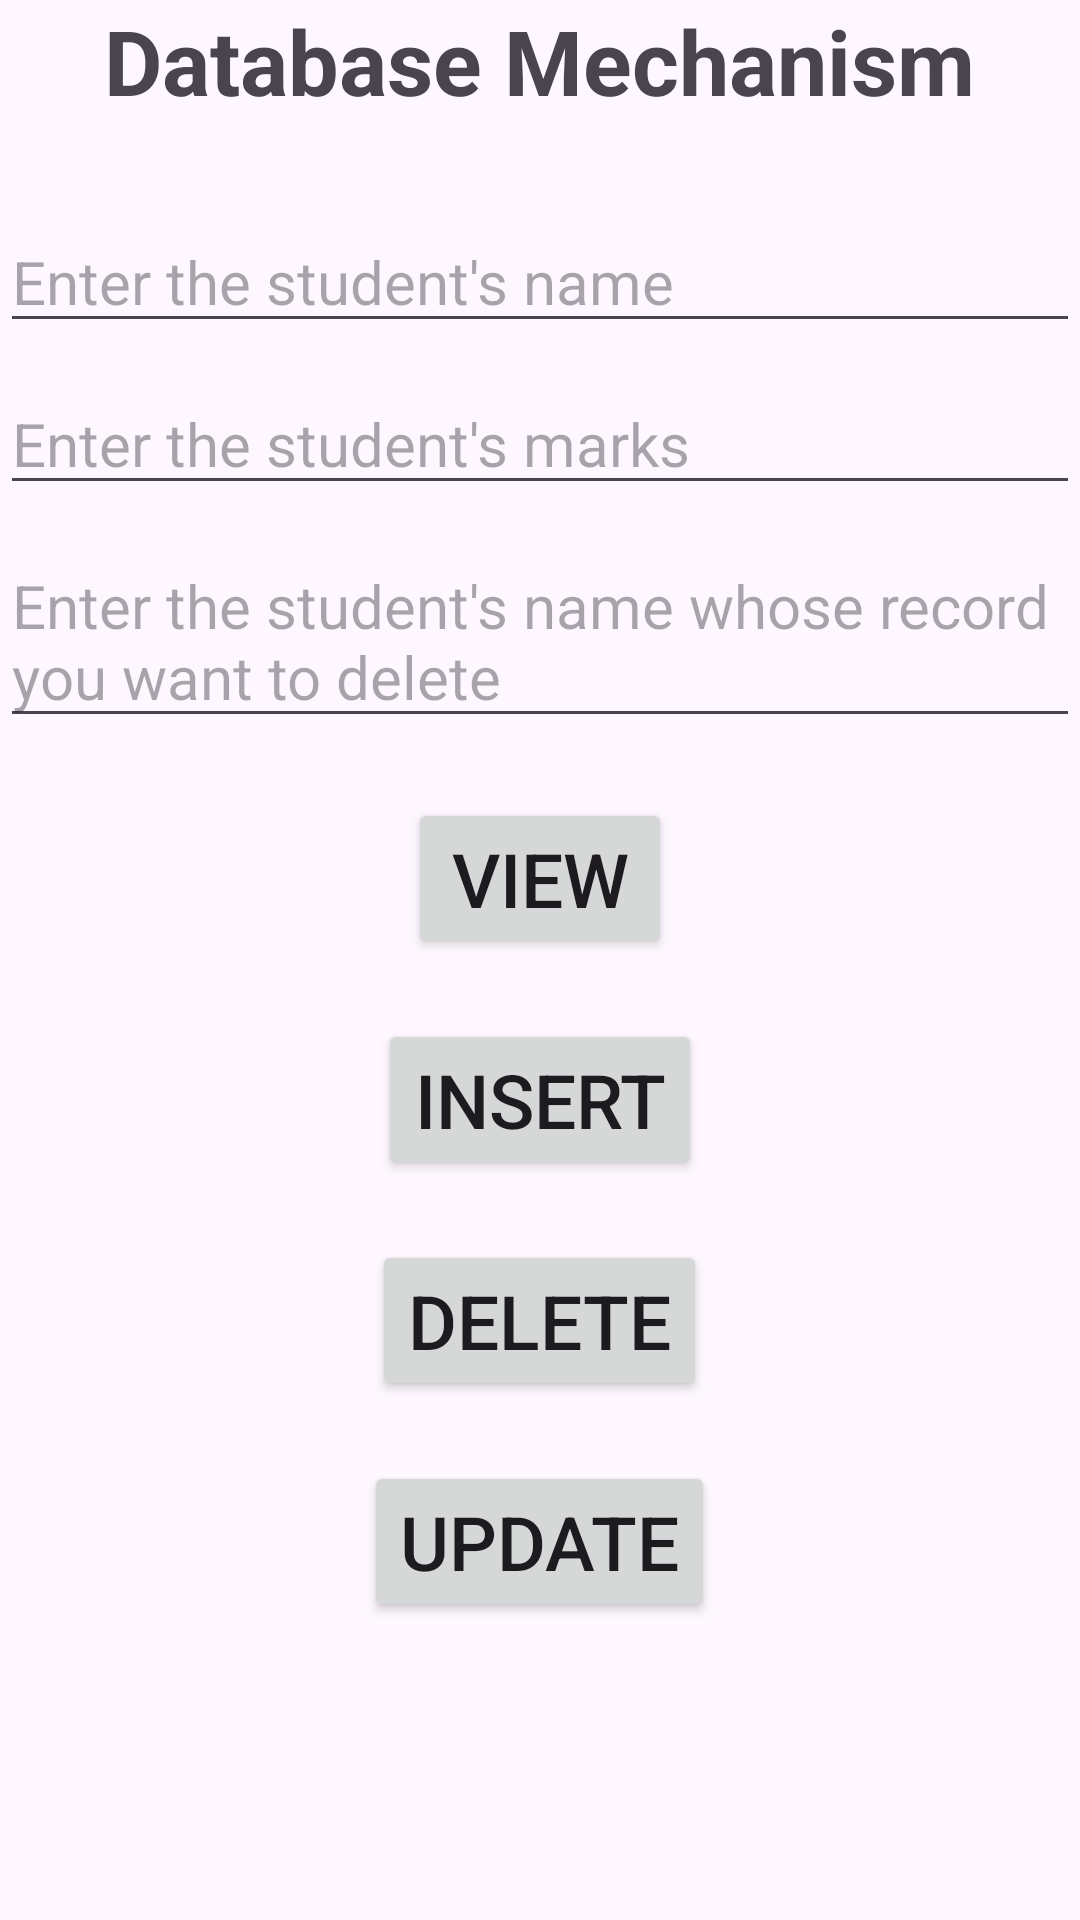

Layout XML and referenced resources for this Android screen:
<!-- AndroidManifest.xml: application theme Theme.Travel_Mate -->
<!-- res/layout/activity_database.xml -->
<?xml version="1.0" encoding="utf-8"?>
<LinearLayout xmlns:android="http://schemas.android.com/apk/res/android"
    xmlns:app="http://schemas.android.com/apk/res-auto"
    xmlns:tools="http://schemas.android.com/tools"
    android:id="@+id/main"
    android:layout_width="match_parent"
    android:layout_height="match_parent"
    android:orientation="vertical"
    tools:context=".Database">

    <TextView
        android:layout_width="wrap_content"
        android:layout_height="wrap_content"
        android:text="Database Mechanism"
        android:textStyle="bold"
        android:textSize="30dp"
        android:layout_gravity="center" />

    <EditText
        android:layout_width="match_parent"
        android:layout_height="wrap_content"
        android:hint="Enter the student's name"
        android:textSize="20dp"
        android:layout_marginTop="30dp"
        android:id="@+id/name" />

    <EditText
        android:layout_marginTop="10dp"
        android:layout_width="match_parent"
        android:layout_height="wrap_content"
        android:hint="Enter the student's marks"
        android:textSize="20dp"
        android:id="@+id/marks" />

    <EditText
        android:layout_marginTop="10dp"
        android:layout_width="match_parent"
        android:layout_height="wrap_content"
        android:hint="Enter the student's name whose record you want to delete"
        android:textSize="20dp"
        android:id="@+id/delData" />

    <Button
        android:layout_width="wrap_content"
        android:layout_height="wrap_content"
        android:textSize="25dp"
        android:text="View"
        android:layout_marginTop="20dp"
        android:layout_gravity="center"
        android:id="@+id/view" />

    <Button
        android:layout_width="wrap_content"
        android:layout_height="wrap_content"
        android:textSize="25dp"
        android:text="Insert"
        android:layout_marginTop="20dp"
        android:layout_gravity="center"
        android:id="@+id/ins" />

    <Button
        android:layout_width="wrap_content"
        android:layout_height="wrap_content"
        android:textSize="25dp"
        android:text="Delete"
        android:layout_marginTop="20dp"
        android:layout_gravity="center"
        android:id="@+id/del" />

    <Button
        android:layout_width="wrap_content"
        android:layout_height="wrap_content"
        android:textSize="25dp"
        android:text="Update"
        android:layout_marginTop="20dp"
        android:layout_gravity="center"
        android:id="@+id/upd" />

</LinearLayout>
<!-- resources referenced by this layout -->
<resources>
  <style name="Theme.Travel_Mate" parent="Base.Theme.Travel_Mate" />
  <style name="Base.Theme.Travel_Mate" parent="Theme.Material3.DayNight.NoActionBar">
          
          
      </style>
</resources>
